Run: headless pygame with SDL's dummy video driver; simulated clock (each Clock.tick advances the game by its frame time, no real sleeping); random seed 0; keys injected as events and as key.get_pressed() state; mouse plan: one left click at the window centre at the start of phase 2, then a move to the lower-right quarter at the start of phase 3.
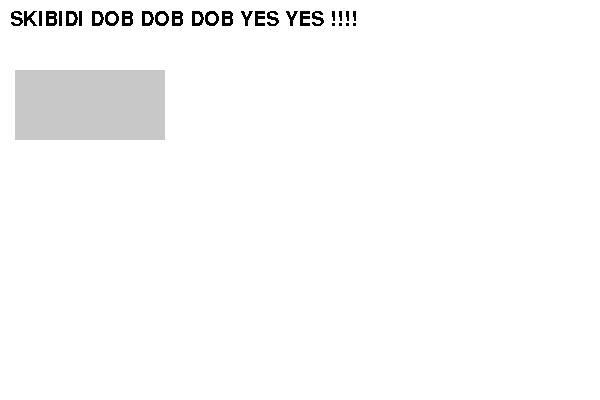
Frame 1 of 4 · flips 1–60 · no input
Frame 2 of 4 · flips 61–180 · clicked the window centre · tapped SPACE, RETURN · held RIGHT (→), D · screen unchanged from frame 1, image omitted
Frame 3 of 4 · flips 181–300 · moved the mouse to the lower-right quarter · held DOWN (↓), S · screen unchanged from frame 2, image omitted
Frame 4 of 4 · flips 301–420 · held LEFT (←), A, UP (↑), W · screen unchanged from frame 3, image omitted

The pygame program that drew these frames:

import random

import pygame
import pygame.font

pygame.font.init()
class Game:

    def __init__(self):
        self.display = pygame.display.set_mode((600,400))
        self.running = True

    def text(self, text, x, y, font):
        img = font.render(text,False,(0,0,0))
        self.display.blit(img, (x,y))

    def button(self, x,y, zx,zy):

        button = pygame.Rect(x,y,zx,zy)
        pygame.draw.rect(self.display, ((200,200,200)), button)

        mx,my = pygame.mouse.get_pos()
        mouse = pygame.Rect(mx,my, 1,1)
        pygame.draw.rect(self.display, ((255,255,255)), mouse)

        if mouse.colliderect(button):
            if pygame.mouse.get_pressed()[0]:
                print("skibidi toilet")
    def Run(self):
        while self.running:
            pygame.display.set_caption("Skibidi_toilet")
            for events in pygame.event.get():
                if events.type == pygame.QUIT:
                    self.running = False
            self.display.fill((255,255,255))
            font = pygame.font.SysFont("Arial",30)
            self.text("SKIBIDI DOB DOB DOB YES YES !!!!", 10,10,font)
            self.button(15,70,150,70)


            pygame.display.flip()

if __name__ == '__main__':
    game = Game()
    game.Run()
    pygame.init()
